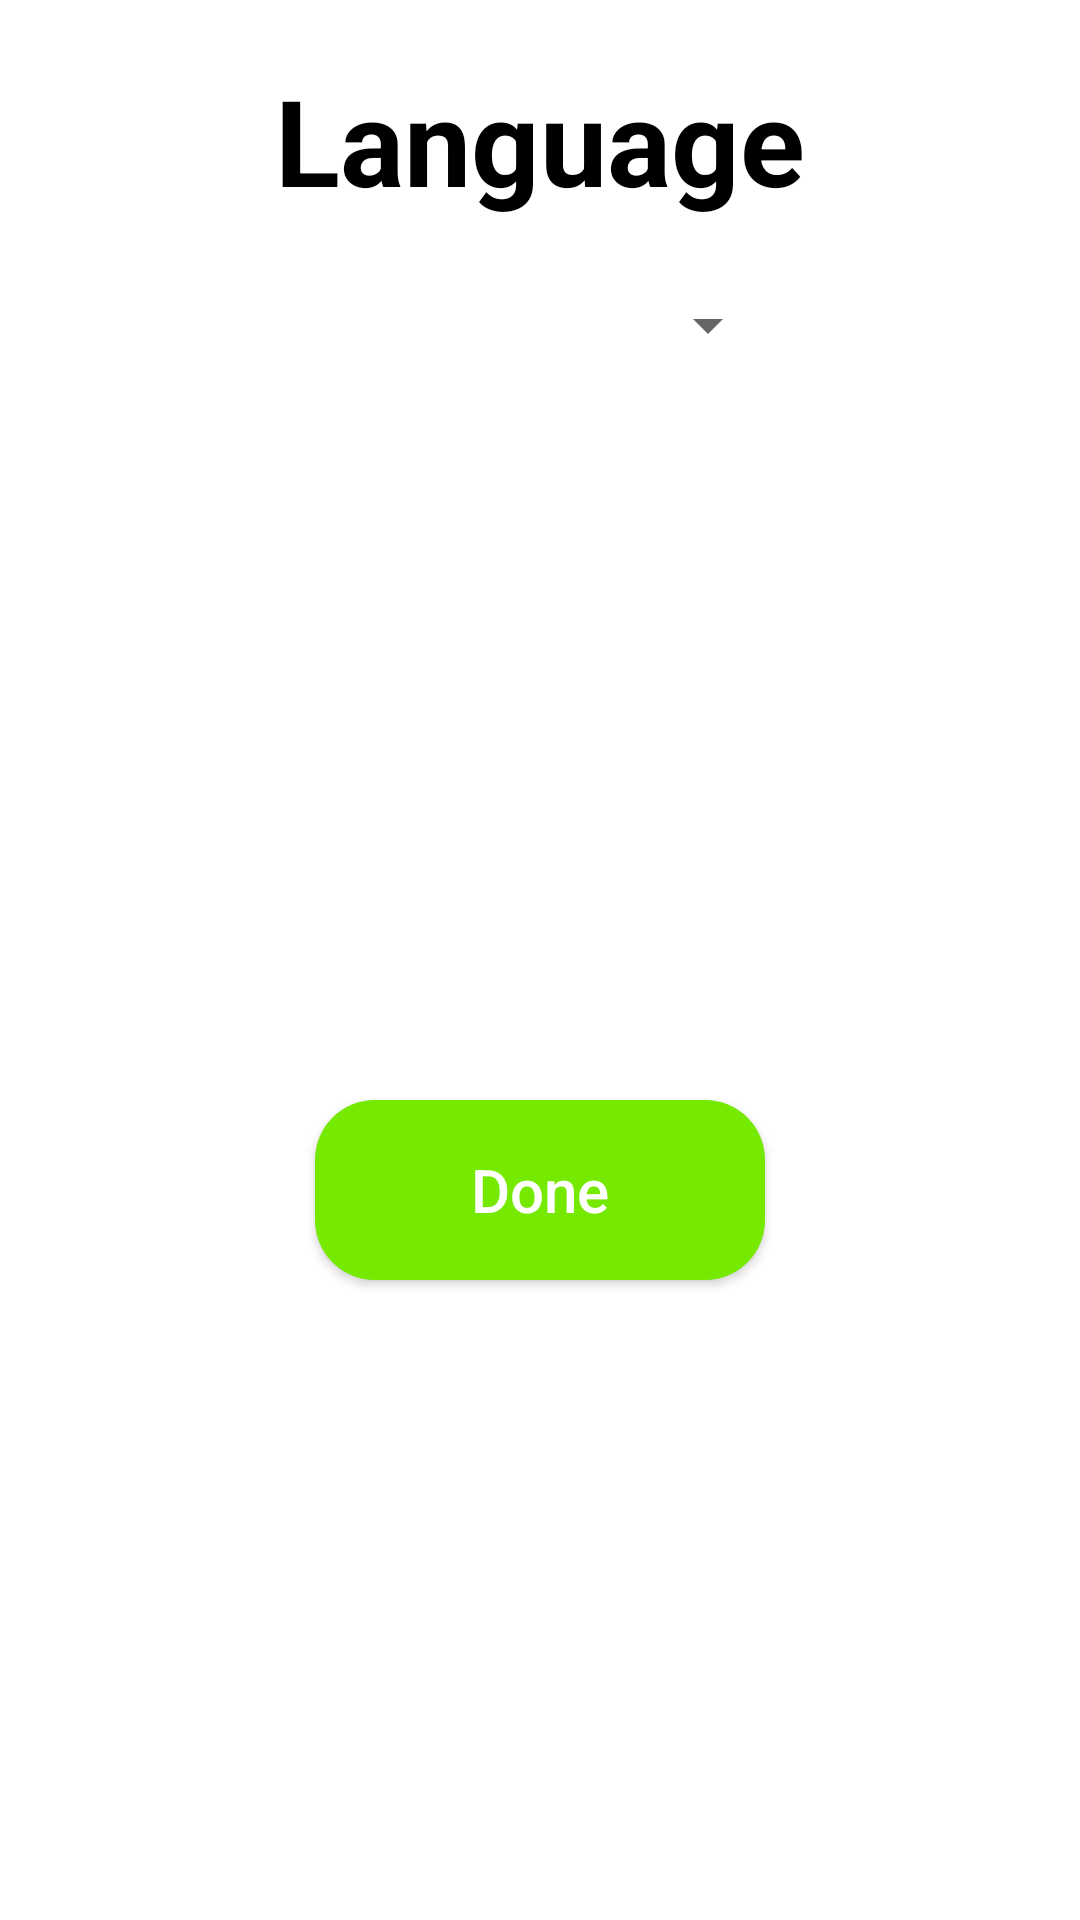

Write the Android layout XML for this screen, with the resource values it uses.
<!-- AndroidManifest.xml: application theme Theme.AgendaApp -->
<!-- res/layout/settings_dialog.xml -->
<?xml version="1.0" encoding="utf-8"?>
<androidx.constraintlayout.widget.ConstraintLayout xmlns:android="http://schemas.android.com/apk/res/android"
    xmlns:app="http://schemas.android.com/apk/res-auto"
    android:layout_width="match_parent"
    android:layout_height="wrap_content"
    android:background="@drawable/round_button"
    android:backgroundTint="@color/white">

    <TextView
        android:id="@+id/language_text_view"
        android:layout_width="wrap_content"
        android:layout_height="wrap_content"
        android:layout_marginTop="20dp"
        android:text="@string/language"
        android:textSize="40sp"
        android:textStyle="bold"
        app:layout_constraintEnd_toEndOf="parent"
        app:layout_constraintStart_toStartOf="parent"
        app:layout_constraintTop_toTopOf="parent" />

    <Spinner
        android:id="@+id/language_spinner"
        android:layout_width="160dp"
        android:layout_height="50dp"
        android:layout_marginTop="10dp"
        app:layout_constraintEnd_toEndOf="parent"
        app:layout_constraintStart_toStartOf="parent"
        app:layout_constraintTop_toBottomOf="@id/language_text_view" />

    <androidx.appcompat.widget.AppCompatButton
        android:id="@+id/done_button"
        android:layout_width="150dp"
        android:layout_height="60dp"
        android:layout_marginTop="30dp"
        android:layout_marginBottom="10dp"
        android:background="@drawable/round_button"
        android:text="@string/done"
        android:textAllCaps="false"
        android:textColor="@color/white"
        android:textSize="20sp"
        app:layout_constraintBottom_toBottomOf="parent"
        app:layout_constraintEnd_toEndOf="parent"
        app:layout_constraintStart_toStartOf="parent"
        app:layout_constraintTop_toBottomOf="@id/language_spinner" />


</androidx.constraintlayout.widget.ConstraintLayout>
<!-- resources referenced by this layout -->
<resources>
  <color name="white">#FFFFFFFF</color>
  <!-- drawable round_button (drawable) -->
  <?xml version="1.0" encoding="utf-8"?>
  <shape xmlns:android="http://schemas.android.com/apk/res/android"
      android:shape="rectangle">
      <solid android:color="@color/green_500" />
      <corners android:bottomRightRadius="@dimen/round_button_corners"
          android:bottomLeftRadius="@dimen/round_button_corners"
          android:topRightRadius="@dimen/round_button_corners"
          android:topLeftRadius="@dimen/round_button_corners"/>
  </shape>
  <string name="done">Done</string>
  <string name="language">Language</string>
  <style name="Theme.AgendaApp" parent="Theme.MaterialComponents.DayNight.NoActionBar">
          
          <item name="colorPrimary">@color/green_700</item>
          <item name="colorPrimaryVariant">@color/green_700</item>
          <item name="colorOnPrimary">@color/green</item>
          
          <item name="colorSecondary">@color/teal_200</item>
          <item name="colorSecondaryVariant">@color/teal_700</item>
          <item name="colorOnSecondary">@color/black</item>
          
          <item name="android:statusBarColor">?attr/colorPrimaryVariant</item>
          <item name="android:textColorTertiary">@color/black</item>
  
          
      </style>
  <color name="green_500">#75E900</color>
  <dimen name="round_button_corners">20dp</dimen>
  <color name="green_700">#41C300</color>
  <color name="green">#11C618</color>
  <color name="teal_200">#FF03DAC5</color>
  <color name="teal_700">#FF018786</color>
  <color name="black">#FF000000</color>
</resources>
